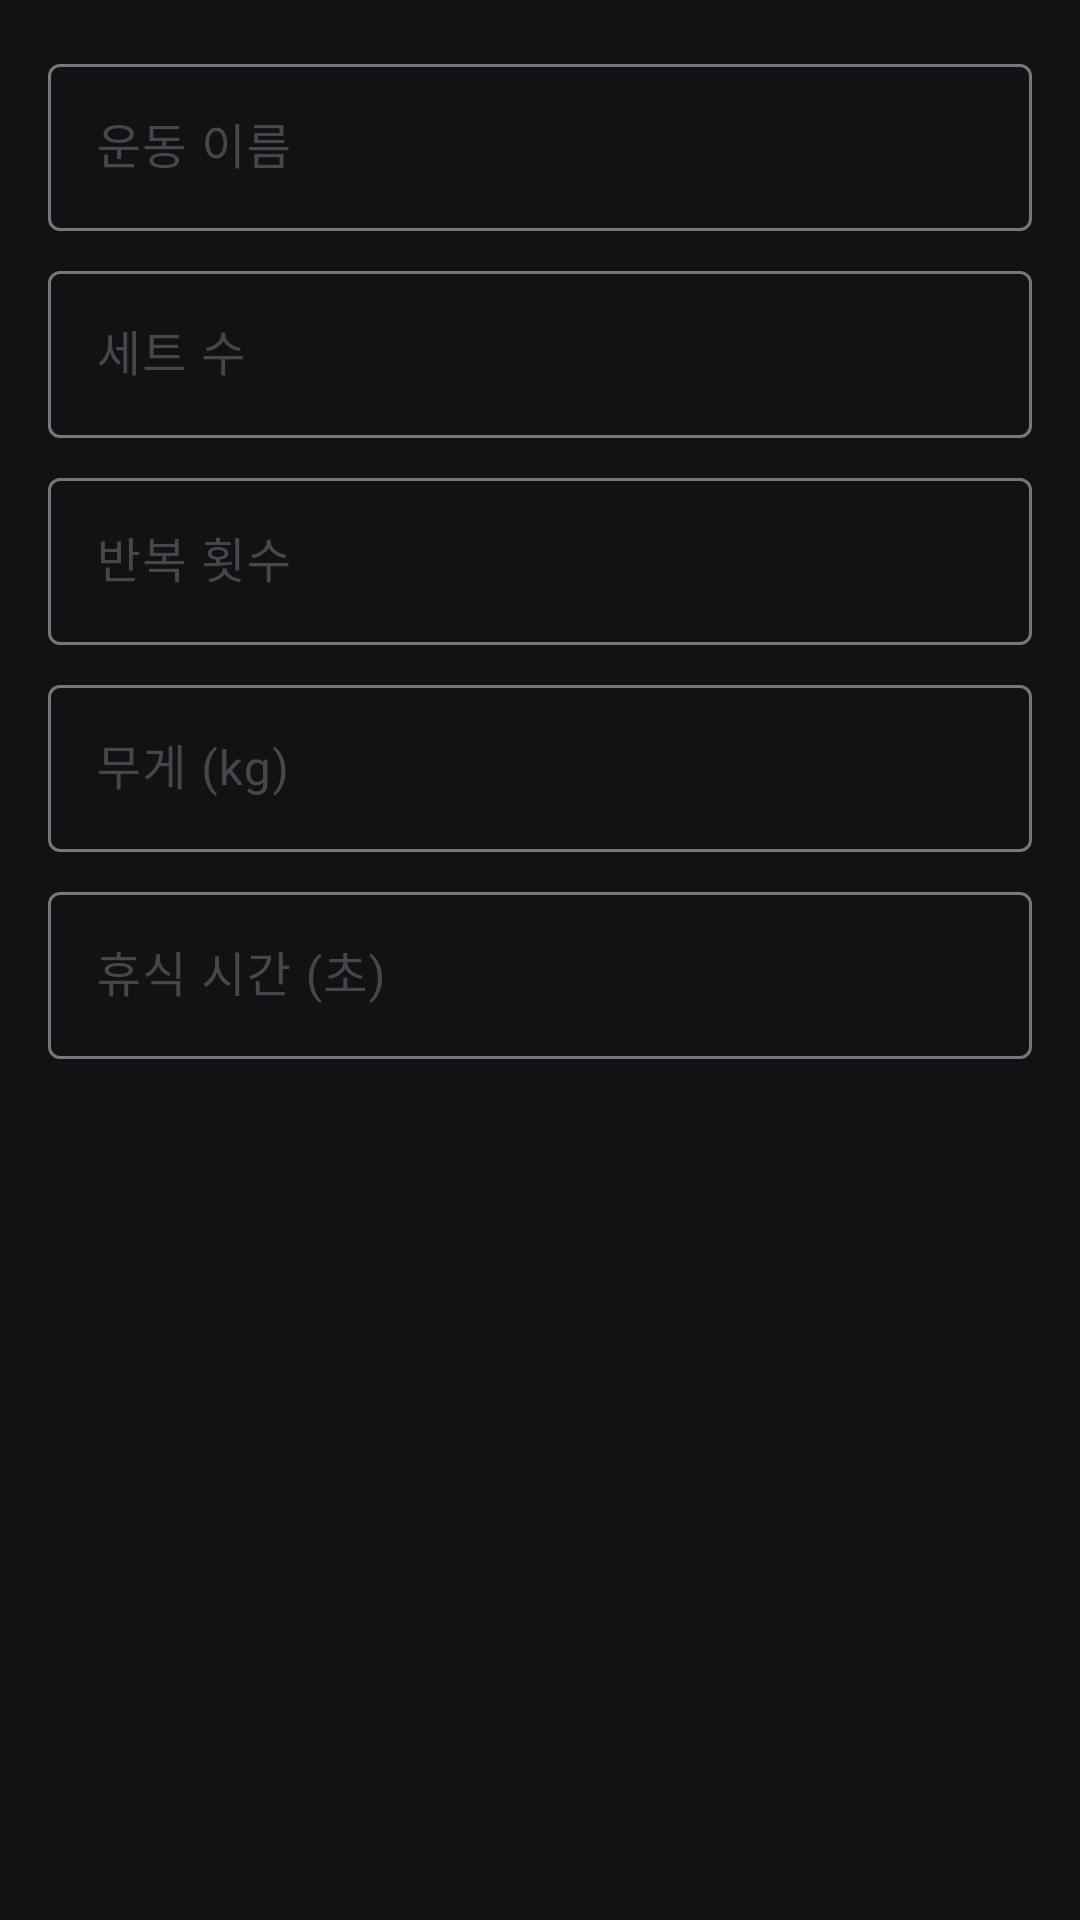

Reconstruct the res/layout file that produces this screen, plus the resources it refers to.
<!-- AndroidManifest.xml: application theme Theme.HowManySet -->
<!-- res/layout/dialog_add_exercise.xml -->
<?xml version="1.0" encoding="utf-8"?>
<LinearLayout
    xmlns:android="http://schemas.android.com/apk/res/android"
    android:layout_width="match_parent"
    android:layout_height="wrap_content"
    android:orientation="vertical"
    android:padding="16dp">

    <com.google.android.material.textfield.TextInputLayout
        android:layout_width="match_parent"
        android:layout_height="wrap_content"
        android:hint="운동 이름"
        android:layout_marginBottom="8dp">

        <com.google.android.material.textfield.TextInputEditText
            android:id="@+id/editExerciseName"
            android:layout_width="match_parent"
            android:layout_height="wrap_content"
            android:inputType="text"/>
    </com.google.android.material.textfield.TextInputLayout>

    <com.google.android.material.textfield.TextInputLayout
        android:layout_width="match_parent"
        android:layout_height="wrap_content"
        android:hint="세트 수"
        android:layout_marginBottom="8dp">

        <com.google.android.material.textfield.TextInputEditText
            android:id="@+id/editSets"
            android:layout_width="match_parent"
            android:layout_height="wrap_content"
            android:inputType="number"/>
    </com.google.android.material.textfield.TextInputLayout>

    <com.google.android.material.textfield.TextInputLayout
        android:layout_width="match_parent"
        android:layout_height="wrap_content"
        android:hint="반복 횟수"
        android:layout_marginBottom="8dp">

        <com.google.android.material.textfield.TextInputEditText
            android:id="@+id/editReps"
            android:layout_width="match_parent"
            android:layout_height="wrap_content"
            android:inputType="number"/>
    </com.google.android.material.textfield.TextInputLayout>

    <com.google.android.material.textfield.TextInputLayout
        android:layout_width="match_parent"
        android:layout_height="wrap_content"
        android:hint="무게 (kg)"
        android:layout_marginBottom="8dp">

        <com.google.android.material.textfield.TextInputEditText
            android:id="@+id/editWeight"
            android:layout_width="match_parent"
            android:layout_height="wrap_content"
            android:inputType="numberDecimal"/>
    </com.google.android.material.textfield.TextInputLayout>

    <com.google.android.material.textfield.TextInputLayout
        android:layout_width="match_parent"
        android:layout_height="wrap_content"
        android:hint="휴식 시간 (초)">

        <com.google.android.material.textfield.TextInputEditText
            android:id="@+id/editRestTime"
            android:layout_width="match_parent"
            android:layout_height="wrap_content"
            android:inputType="number"/>
    </com.google.android.material.textfield.TextInputLayout>
</LinearLayout>
<!-- resources referenced by this layout -->
<resources>
  <style name="Theme.HowManySet" parent="Base.Theme.HowManySet">
          <item name="colorPrimary">@color/primary</item>
          <item name="colorPrimaryDark">@color/primary_dark</item>
          <item name="colorAccent">@color/accent</item>
          <item name="android:windowBackground">@color/background</item>
          <item name="android:statusBarColor">@color/primary_dark</item>
          <item name="android:navigationBarColor">@color/primary_dark</item>
      </style>
  <style name="Base.Theme.HowManySet" parent="Theme.Material3.DayNight.NoActionBar">
          
          
      </style>
  <color name="primary">#1F1F1F</color>
  <color name="primary_dark">#141414</color>
  <color name="accent">#4CAF50</color>
  <color name="background">#121212</color>
</resources>
